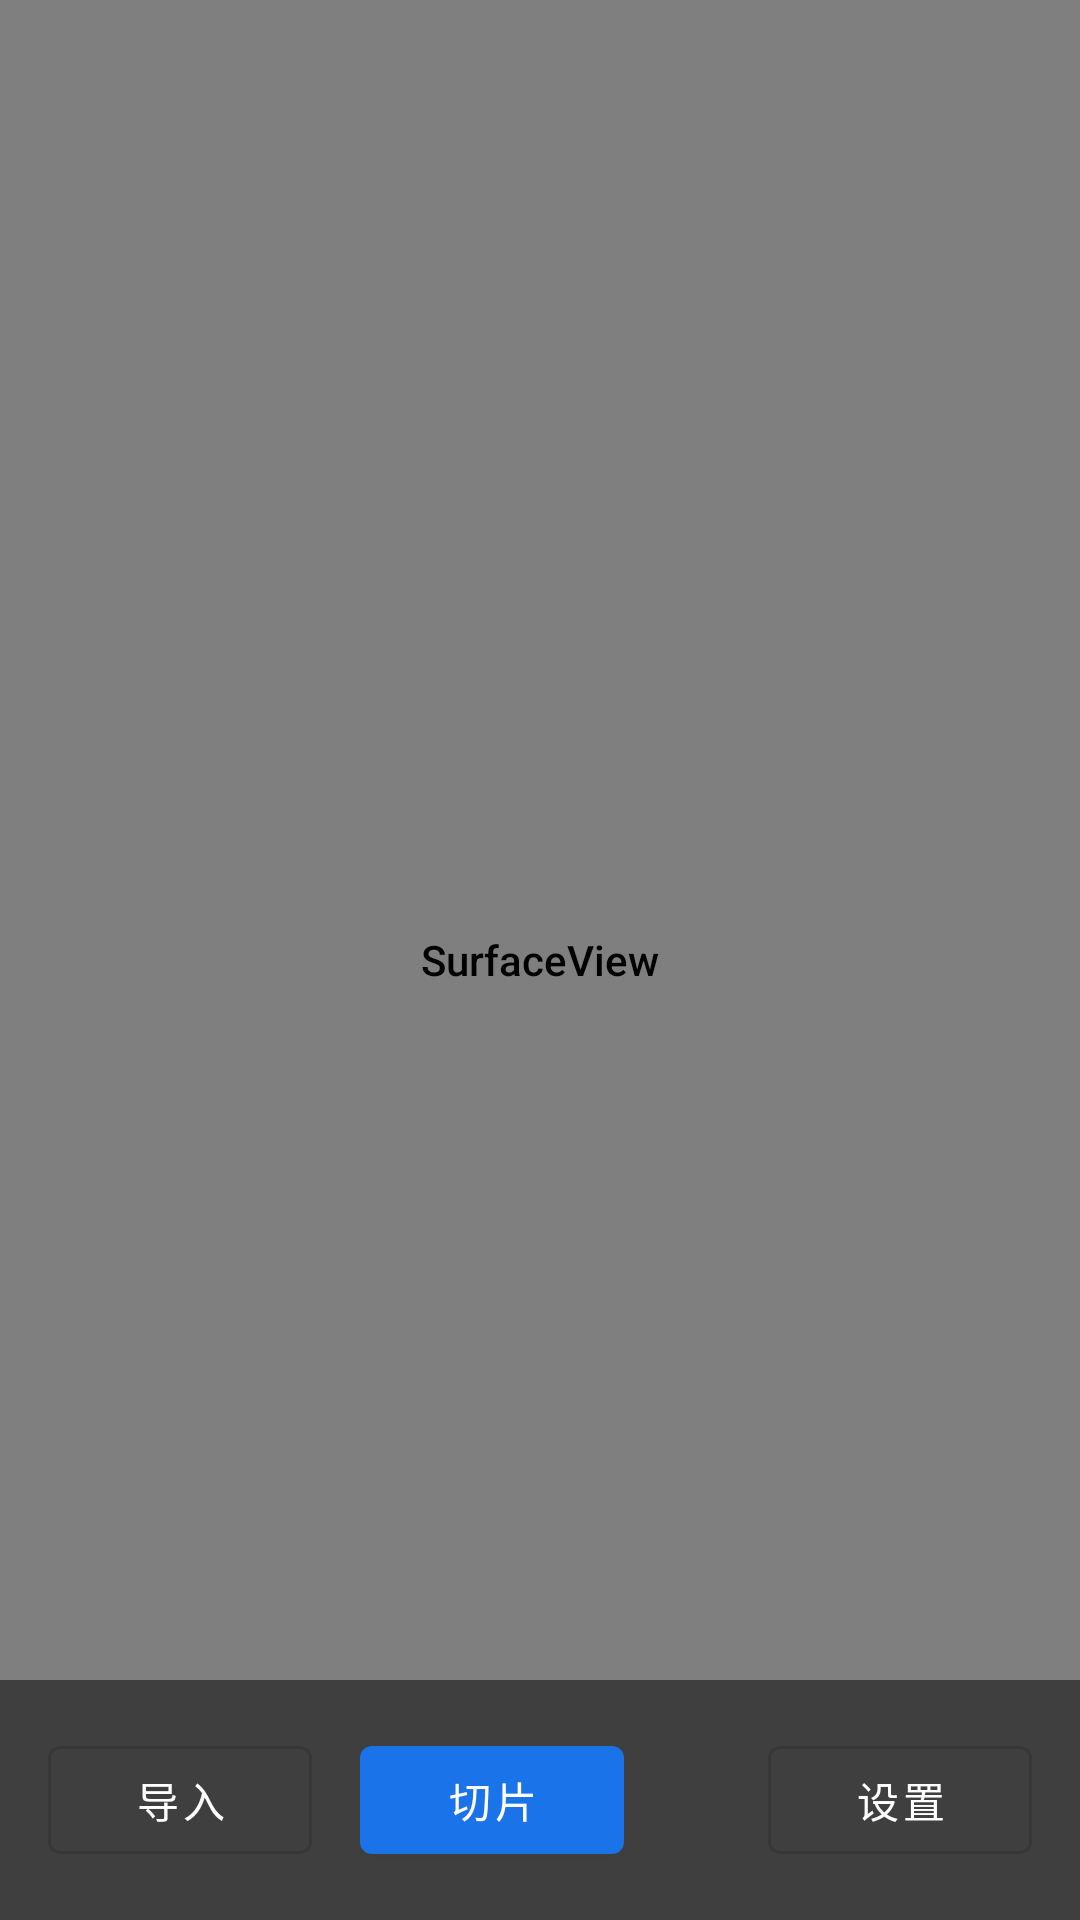

Write the Android layout XML for this screen, with the resource values it uses.
<!-- AndroidManifest.xml: activity theme Theme.OrcaSlicer.Fullscreen -->
<!-- res/layout/activity_main.xml -->
<?xml version="1.0" encoding="utf-8"?>
<androidx.constraintlayout.widget.ConstraintLayout xmlns:android="http://schemas.android.com/apk/res/android"
    xmlns:app="http://schemas.android.com/apk/res-auto"
    xmlns:tools="http://schemas.android.com/tools"
    android:layout_width="match_parent"
    android:layout_height="match_parent"
    tools:context=".MainActivity">

    
    <SurfaceView
        android:id="@+id/surfaceView"
        android:layout_width="0dp"
        android:layout_height="0dp"
        app:layout_constraintBottom_toBottomOf="parent"
        app:layout_constraintEnd_toEndOf="parent"
        app:layout_constraintStart_toStartOf="parent"
        app:layout_constraintTop_toTopOf="parent" />

    
    <androidx.appcompat.widget.Toolbar
        android:id="@+id/toolbar"
        android:layout_width="match_parent"
        android:layout_height="?attr/actionBarSize"
        android:background="@android:color/transparent"
        app:layout_constraintEnd_toEndOf="parent"
        app:layout_constraintStart_toStartOf="parent"
        app:layout_constraintTop_toTopOf="parent" />

    
    <ProgressBar
        android:id="@+id/progressBar"
        style="?android:attr/progressBarStyle"
        android:layout_width="wrap_content"
        android:layout_height="wrap_content"
        android:visibility="gone"
        app:layout_constraintBottom_toBottomOf="parent"
        app:layout_constraintEnd_toEndOf="parent"
        app:layout_constraintStart_toStartOf="parent"
        app:layout_constraintTop_toTopOf="parent" />

    
    <androidx.constraintlayout.widget.ConstraintLayout
        android:id="@+id/bottomPanel"
        android:layout_width="match_parent"
        android:layout_height="wrap_content"
        android:background="#80000000"
        android:padding="16dp"
        app:layout_constraintBottom_toBottomOf="parent"
        app:layout_constraintEnd_toEndOf="parent"
        app:layout_constraintStart_toStartOf="parent">

        
        <com.google.android.material.button.MaterialButton
            android:id="@+id/btnImport"
            style="@style/Widget.MaterialComponents.Button.OutlinedButton"
            android:layout_width="wrap_content"
            android:layout_height="wrap_content"
            android:text="导入"
            android:textColor="@android:color/white"
            app:layout_constraintBottom_toBottomOf="parent"
            app:layout_constraintStart_toStartOf="parent"
            app:layout_constraintTop_toTopOf="parent" />

        <com.google.android.material.button.MaterialButton
            android:id="@+id/btnSlice"
            style="@style/Widget.MaterialComponents.Button"
            android:layout_width="wrap_content"
            android:layout_height="wrap_content"
            android:layout_marginStart="16dp"
            android:text="切片"
            app:layout_constraintBottom_toBottomOf="@+id/btnImport"
            app:layout_constraintStart_toEndOf="@+id/btnImport"
            app:layout_constraintTop_toTopOf="@+id/btnImport" />

        <com.google.android.material.button.MaterialButton
            android:id="@+id/btnSettings"
            style="@style/Widget.MaterialComponents.Button.OutlinedButton"
            android:layout_width="wrap_content"
            android:layout_height="wrap_content"
            android:text="设置"
            android:textColor="@android:color/white"
            app:layout_constraintBottom_toBottomOf="@+id/btnSlice"
            app:layout_constraintEnd_toEndOf="parent"
            app:layout_constraintTop_toTopOf="@+id/btnSlice" />

    </androidx.constraintlayout.widget.ConstraintLayout>

</androidx.constraintlayout.widget.ConstraintLayout>
<!-- resources referenced by this layout -->
<resources>
  <style name="Theme.OrcaSlicer.Fullscreen" parent="Theme.OrcaSlicer">
          <item name="android:windowFullscreen">true</item>
          <item name="android:windowContentOverlay">@null</item>
          <item name="android:windowTranslucentStatus">true</item>
          <item name="android:windowTranslucentNavigation">true</item>
      </style>
  <style name="Theme.OrcaSlicer" parent="Theme.MaterialComponents.DayNight.NoActionBar">
          
          <item name="colorPrimary">#1A73E8</item>
          <item name="colorPrimaryVariant">#0D47A1</item>
          <item name="colorOnPrimary">@color/white</item>
          
          
          <item name="colorSecondary">#03DAC5</item>
          <item name="colorSecondaryVariant">#018786</item>
          <item name="colorOnSecondary">@color/black</item>
          
          
          <item name="android:statusBarColor" tools:targetApi="l">?attr/colorPrimaryVariant</item>
          
          
          <item name="android:fontFamily">sans-serif-medium</item>
      </style>
  <color name="white">#FFFFFFFF</color>
  <color name="black">#FF000000</color>
</resources>
